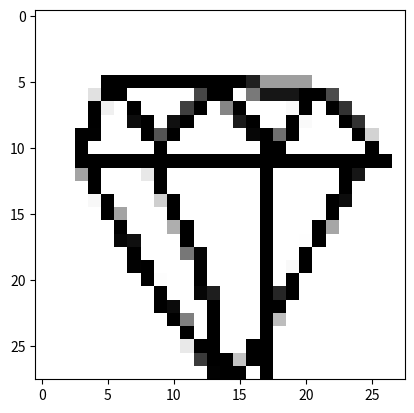

Generate this figure with matplotlib:
import numpy as np
from matplotlib import pyplot as plt

array = '''
255,255,255,255,255,255,255,255,255,255,255,255,255,255,255,255,255,255,255,255,255,255,255,255,255,255,255,255,255,255,255,255,255,255,255,255,255,255,255,255,255,255,255,255,255,255,255,255,255,255,255,255,255,255,255,255,255,255,255,255,255,255,255,255,255,255,255,255,255,255,255,255,255,255,255,255,255,255,255,255,255,255,255,255,255,255,255,255,255,255,255,255,255,255,255,255,255,255,255,255,255,255,255,255,255,255,255,255,255,255,255,255,255,255,255,255,255,255,255,255,255,255,255,255,255,255,255,255,255,255,255,255,255,255,255,255,255,255,255,255,255,255,255,255,255,0,0,0,0,0,0,0,0,0,0,0,33.67353820800781,157.714111328125,157.714111328125,157.714111328125,157.714111328125,254.85714721679688,255,255,255,255,255,255,255,255,255,255,224.7958526611328,0,0,254.42857360839844,255,255,255,255,70.1220474243164,0,0,255,121.28594970703125,22.285778045654297,22.285778045654297,22.285778045654297,0,0,74.93887329101562,255,255,255,255,255,255,255,255,255,0,239.5714874267578,255,0,255,255,255,62.857025146484375,0,255,133,0,255,255,255,248.142333984375,0,255,0,51.428802490234375,255,255,255,255,255,255,255,255,0,255,255,12.142913818359375,0,255,16.75490379333496,0,255,255,255,26.510292053222656,0,255,255,0,249.06141662597656,255,255,0,50.12301254272461,255,255,255,255,255,255,1.5305964946746826,1.2244951725006104,255,255,255,0,84.18299102783203,0,255,255,255,255,255,6.408063888549805,0,110.73307037353516,0,255,255,255,255,0,210.2659912109375,255,255,255,255,255,0,255,255,255,255,255,0,255,255,255,255,255,255,255,0.6122451424598694,0,255,255,255,255,255,254.59182739257812,0,255,255,255,255,255,0,0,0,0,0,0,0,0,0,0,0,0,0,0,0,0,0,0,0,0,0,0,0,0,255,255,255,255,163.061279296875,0,255,255,255,231.734619140625,0,255,255,255,255,255,255,255,0,255,255,255,255,255,0,22.34746742248535,255,255,255,255,255,255,255,0,254.51019287109375,255,255,255,0,255,255,255,255,255,255,255,0,255,255,255,255,255,0,255,255,255,255,255,255,255,255,247.8571319580078,0,255,255,255,206.999755859375,0,255,255,255,255,255,255,0,255,255,255,255,0,12.857208251953125,255,255,255,255,255,255,255,255,255,0,163.4285125732422,255,255,255,0,255,255,255,255,255,255,0,255,255,255,255,0,255,255,255,255,255,255,255,255,255,255,255,0,255,255,255,174.1625213623047,0,255,255,255,255,255,0,255,255,255,0,166.02096557617188,255,255,255,255,255,255,255,255,255,255,255,6.000046730041504,14.999902725219727,255,255,255,0,255,255,255,255,255,0,255,255,253.8571014404297,0,255,255,255,255,255,255,255,255,255,255,255,255,255,0,255,255,255,118.55103302001953,6.245031833648682,255,255,255,255,0,255,255,0,255,255,255,255,255,255,255,255,255,255,255,255,255,255,2.8572463989257812,0,255,255,255,0,255,255,255,255,0,255,248.81585693359375,0,255,255,255,255,255,255,255,255,255,255,255,255,255,255,255,0,252.97962951660156,255,255,0,255,255,255,255,0,255,0,255,255,255,255,255,255,255,255,255,255,255,255,255,255,255,255,255,0,255,255,5.999977111816406,30.285598754882812,255,255,255,0,37.99884033203125,0.857208251953125,255,255,255,255,255,255,255,255,255,255,255,255,255,255,255,255,255,0.6734582781791687,11.714446067810059,255,255,0,255,255,255,0,0,255,255,255,255,255,255,255,255,255,255,255,255,255,255,255,255,255,255,255,0,127.16266632080078,255,0,255,255,255,0,188.26690673828125,255,255,255,255,255,255,255,255,255,255,255,255,255,255,255,255,255,255,255,255,0,254.75509643554688,0,255,255,255,0,255,255,255,255,255,255,255,255,255,255,255,255,255,255,255,255,255,255,255,255,255,232.55125427246094,0,0,255,255,0,0,255,255,255,255,255,255,255,255,255,255,255,255,255,255,255,255,255,255,255,255,255,255,58.306114196777344,0,0,195.95846557617188,0,0,255,255,255,255,255,255,255,255,255,255,255,255,255,255,255,255,255,255,255,255,255,255,255,2.938828229904175,0,0,255,0,255,255,255,255,255,255,255,255,255,255
'''
array = list(map(float, array[1:-1].split(',')))
data = np.array(array)
img = data.reshape(28, 28)
print(img.shape)

plt.imshow(img, interpolation='nearest', cmap='gray')
plt.show()